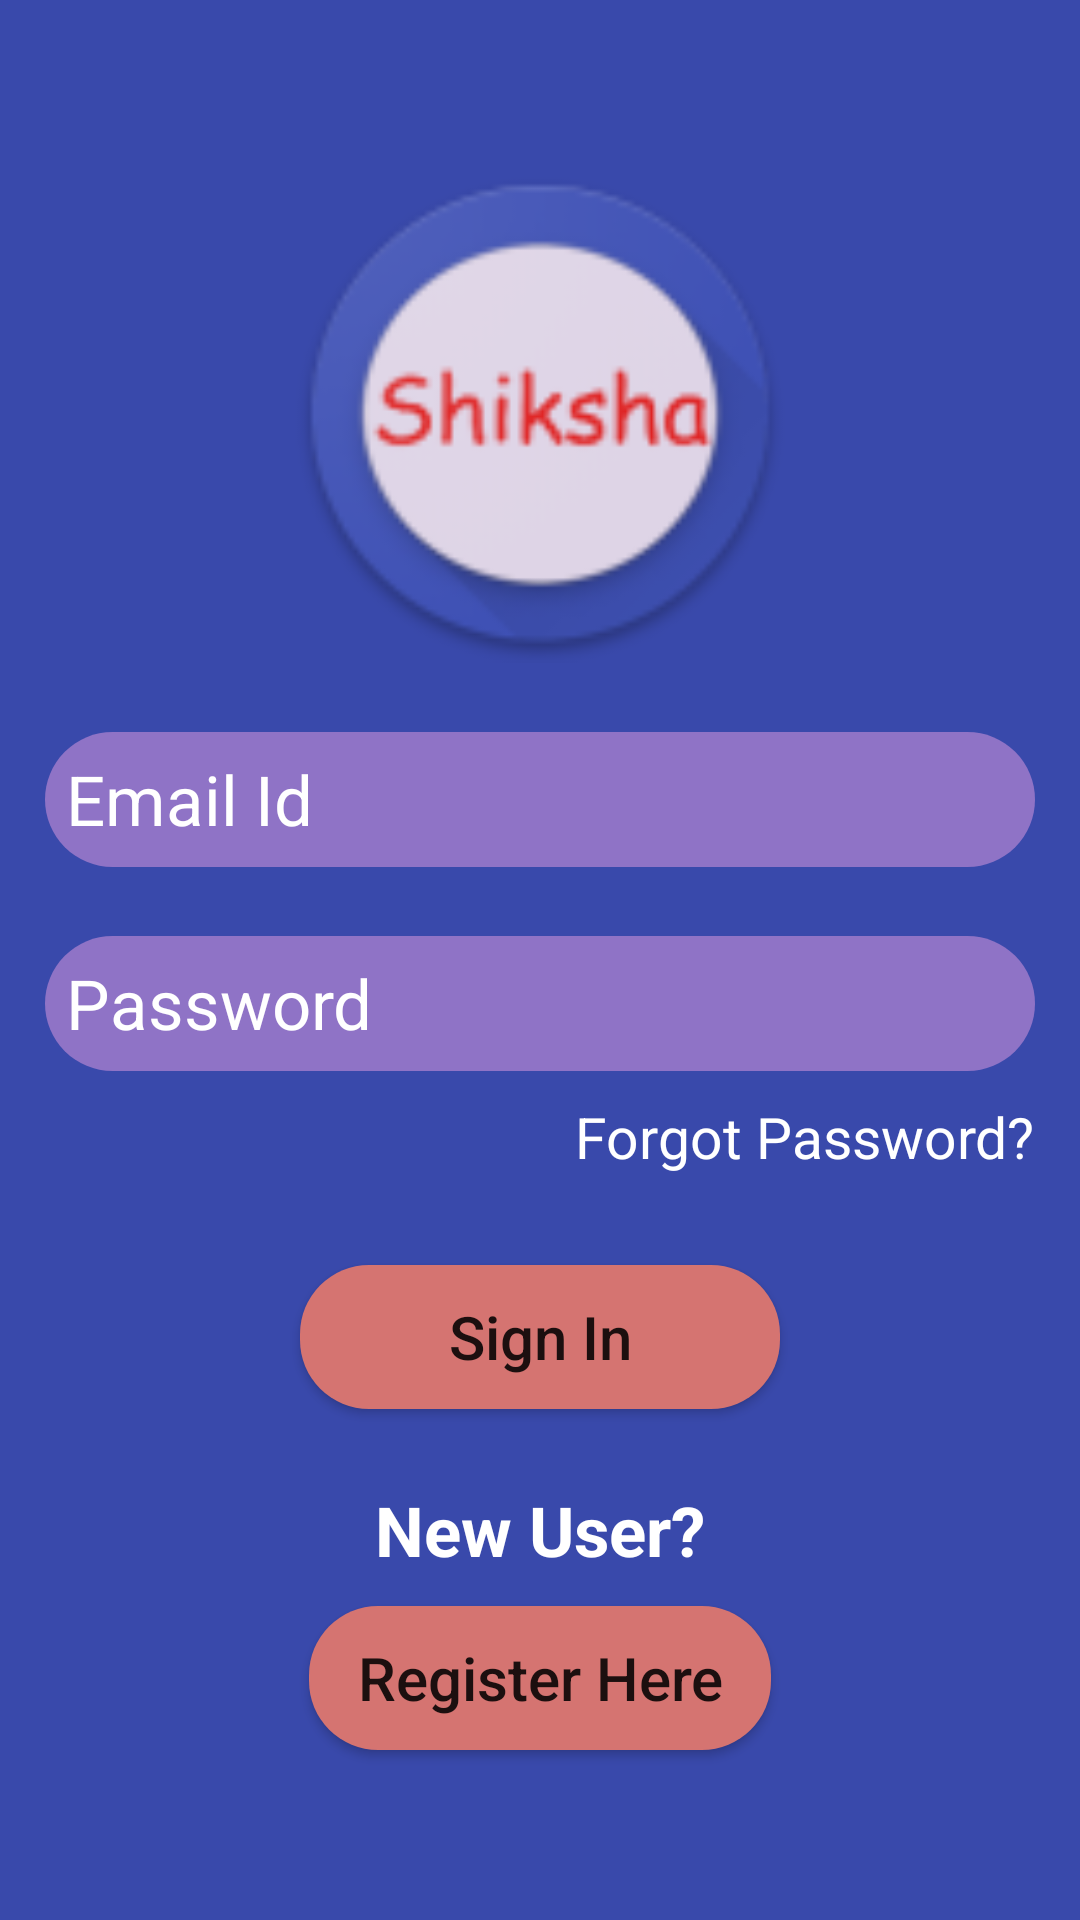

Here is an Android app screen rendered from its layout file. Give the layout XML and the strings, colors and styles it references.
<!-- AndroidManifest.xml: application theme AppTheme -->
<!-- res/layout/activity_second.xml -->
<?xml version="1.0" encoding="utf-8"?>
<LinearLayout xmlns:android="http://schemas.android.com/apk/res/android"
    xmlns:app="http://schemas.android.com/apk/res-auto"
    xmlns:tools="http://schemas.android.com/tools"
    android:layout_width="match_parent"
    android:layout_height="match_parent"
    android:background="#3949AB"
    android:orientation="vertical"
    android:padding="15dp"
    tools:context=".SecondActivity">

    <ImageView
        android:id="@+id/imageView3"
        android:layout_width="382dp"
        android:layout_height="166dp"
        android:layout_gravity="center_horizontal"
        android:layout_marginTop="40dp"
        android:contentDescription="@string/sikshaicon"
        app:srcCompat="@drawable/shiksha" />

    <EditText
        android:id="@+id/editTextTextPersonName"
        android:layout_width="match_parent"
        android:layout_height="45dp"
        android:layout_marginTop="23dp"
        android:ems="10"
        android:inputType="textPersonName"
        android:textColor="#ffffff"
        android:hint="@string/email_id"
        android:paddingLeft="7dp"
        android:drawablePadding="10dp"
        android:drawableLeft="@drawable/ic_baseline_account_circle_24"
        android:background="@drawable/bg1"
        android:textSize="23sp"
        android:textColorHint="#ffffff"
        android:paddingStart="7dp"
        android:drawableStart="@drawable/ic_baseline_account_circle_24"
        android:importantForAutofill="no" />

    <EditText
        android:id="@+id/editTextTextPersonName2"
        android:layout_width="match_parent"
        android:layout_height="45dp"
        android:layout_marginTop="23dp"
        android:ems="10"
        android:hint="@string/password"
        android:paddingLeft="7dp"
        android:drawablePadding="10dp"
        android:drawableLeft="@drawable/ic_baseline_lock_24"
        android:inputType="textPassword"
        android:background="@drawable/bg1"
        android:textColor="#ffffff"
        android:textSize="23sp"
        android:textColorHint="#ffffff"
        android:drawableStart="@drawable/ic_baseline_lock_24"
        android:paddingStart="7dp"
        android:autofillHints="" />

    <TextView
        android:id="@+id/textView"
        android:layout_width="wrap_content"
        android:layout_height="wrap_content"
        android:layout_gravity="end"
        android:textColor="#ffffff"
        android:textSize="19sp"
        android:layout_marginTop="9dp"
        android:text="@string/forgot_password" />

    <Button
        android:id="@+id/button"
        android:layout_height="wrap_content"
        android:layout_marginTop="30dp"
        android:textAllCaps="false"
        android:layout_width="160dp"
        android:layout_gravity="center"
        android:textSize="20sp"
        android:text="@string/sign_in"
        android:background="@drawable/bg2"/>

    <TextView
        android:id="@+id/textView2"
        android:layout_width="match_parent"
        android:layout_height="wrap_content"
        android:text="@string/new_user"
        android:layout_marginTop="25dp"
        android:textAlignment="center"
        android:textColor="#ffffff"
        android:textSize="23sp"
        android:textStyle="bold"
        android:gravity="center_horizontal" />

    <Button
        android:id="@+id/button2"
        android:layout_width="154dp"
        android:layout_gravity="center"
        android:layout_height="wrap_content"
        android:layout_marginTop="10dp"
        android:background="@drawable/bg2"
        android:text="@string/register_here"
        android:textAllCaps="false"
        android:textSize="20sp"
        android:onClick="Register"/>

</LinearLayout>
<!-- resources referenced by this layout -->
<resources>
  <!-- drawable bg1 (drawable) -->
  <?xml version="1.0" encoding="utf-8"?>
  <shape xmlns:android="http://schemas.android.com/apk/res/android"
      android:shape="rectangle">
      <solid android:color="#8F73C6"/>
      <corners android:radius="23dp"/>
  
  
  </shape>
  <!-- drawable bg2 (drawable) -->
  <?xml version="1.0" encoding="utf-8"?>
  <shape xmlns:android="http://schemas.android.com/apk/res/android"
      android:shape="rectangle">
      <solid android:color="#D57471"/>
      <corners android:radius="23dp"/>
  
  </shape>
  <!-- drawable shiksha: png bitmap (drawable, 9932 bytes) -->
  <string name="email_id">Email Id</string>
  <string name="forgot_password">Forgot Password?</string>
  <string name="new_user">New User?</string>
  <string name="password">Password</string>
  <string name="register_here">Register Here</string>
  <string name="sign_in">Sign In</string>
  <string name="sikshaicon">SikshaIcon</string>
  <style name="AppTheme" parent="Theme.AppCompat.Light.DarkActionBar">
          
          <item name="colorPrimary">@color/colorPrimary</item>
          <item name="colorPrimaryDark">@color/colorPrimaryDark</item>
          <item name="colorAccent">@color/colorAccent</item>
              <item name="windowNoTitle">true</item>
              <item name="windowActionBar">false</item>
      </style>
  <!-- not gathered from this repository: default colours our renderer supplied (Android Studio template values) -->
  <color name="colorPrimary">#FF6200EE</color>
  <color name="colorPrimaryDark">#FF3700B3</color>
  <color name="colorAccent">#FF03DAC5</color>
</resources>
